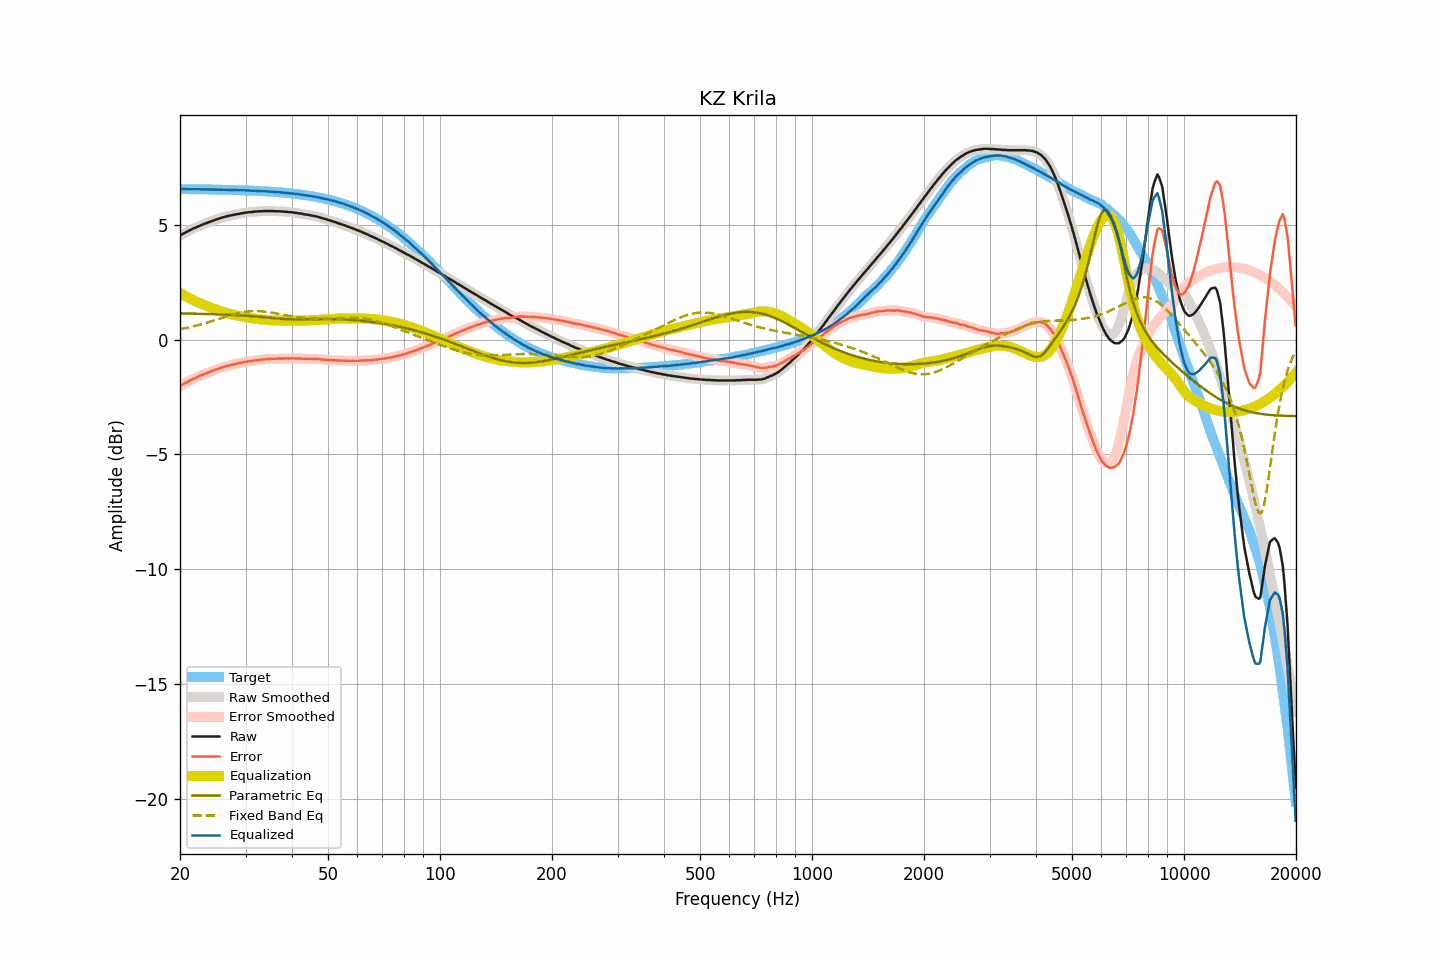

Values plotted in this chart, from the file beside it:
frequency, raw, smoothed, error, error_smoothed, equalization, parametric_eq, fixed_band_eq, equalized_raw, equalized_smoothed, target
20.00, 4.53, 4.53, -2.03, -2.03, 2.02, 1.14, 0.45, 6.55, 6.55, 6.55
20.20, 4.57, 4.57, -1.98, -1.98, 1.98, 1.14, 0.46, 6.55, 6.55, 6.55
20.40, 4.61, 4.61, -1.94, -1.94, 1.94, 1.13, 0.48, 6.55, 6.55, 6.55
20.61, 4.65, 4.65, -1.90, -1.90, 1.90, 1.13, 0.49, 6.55, 6.55, 6.55
20.81, 4.69, 4.69, -1.86, -1.87, 1.87, 1.13, 0.51, 6.55, 6.55, 6.55
21.02, 4.72, 4.72, -1.83, -1.83, 1.83, 1.13, 0.52, 6.55, 6.55, 6.55
21.23, 4.76, 4.76, -1.79, -1.79, 1.79, 1.13, 0.54, 6.55, 6.55, 6.55
21.44, 4.79, 4.79, -1.76, -1.76, 1.76, 1.13, 0.55, 6.55, 6.55, 6.55
21.66, 4.83, 4.83, -1.72, -1.72, 1.72, 1.13, 0.57, 6.55, 6.55, 6.55
21.87, 4.86, 4.86, -1.69, -1.69, 1.69, 1.13, 0.59, 6.55, 6.55, 6.55
22.09, 4.89, 4.89, -1.66, -1.66, 1.66, 1.12, 0.60, 6.55, 6.55, 6.55
22.31, 4.92, 4.92, -1.63, -1.63, 1.63, 1.12, 0.62, 6.54, 6.54, 6.54
22.54, 4.95, 4.95, -1.60, -1.60, 1.59, 1.12, 0.64, 6.54, 6.54, 6.54
22.76, 4.98, 4.98, -1.57, -1.56, 1.56, 1.12, 0.66, 6.54, 6.54, 6.54
22.99, 5.01, 5.01, -1.53, -1.53, 1.54, 1.12, 0.68, 6.54, 6.54, 6.54
23.22, 5.04, 5.03, -1.50, -1.51, 1.51, 1.12, 0.70, 6.54, 6.54, 6.54
23.45, 5.06, 5.06, -1.48, -1.48, 1.48, 1.11, 0.72, 6.54, 6.54, 6.54
23.69, 5.09, 5.09, -1.45, -1.45, 1.45, 1.11, 0.74, 6.54, 6.54, 6.54
23.92, 5.12, 5.11, -1.42, -1.42, 1.42, 1.11, 0.76, 6.54, 6.54, 6.54
24.16, 5.14, 5.14, -1.40, -1.40, 1.40, 1.11, 0.78, 6.53, 6.54, 6.54
24.40, 5.17, 5.17, -1.37, -1.37, 1.37, 1.11, 0.80, 6.54, 6.54, 6.54
24.65, 5.19, 5.19, -1.35, -1.34, 1.34, 1.10, 0.83, 6.53, 6.53, 6.53
24.89, 5.22, 5.21, -1.31, -1.32, 1.32, 1.10, 0.85, 6.54, 6.53, 6.53
25.14, 5.24, 5.24, -1.29, -1.29, 1.29, 1.10, 0.87, 6.53, 6.53, 6.53
25.39, 5.26, 5.26, -1.27, -1.27, 1.27, 1.10, 0.89, 6.53, 6.53, 6.53
25.65, 5.29, 5.28, -1.24, -1.24, 1.24, 1.09, 0.92, 6.53, 6.53, 6.53
25.91, 5.31, 5.31, -1.22, -1.22, 1.22, 1.09, 0.94, 6.53, 6.53, 6.53
26.16, 5.33, 5.33, -1.20, -1.20, 1.20, 1.09, 0.96, 6.53, 6.53, 6.53
26.43, 5.35, 5.35, -1.18, -1.18, 1.18, 1.09, 0.98, 6.52, 6.52, 6.52
26.69, 5.37, 5.36, -1.15, -1.16, 1.16, 1.08, 1.01, 6.52, 6.52, 6.52
26.96, 5.38, 5.38, -1.14, -1.14, 1.14, 1.08, 1.03, 6.52, 6.52, 6.52
27.23, 5.40, 5.40, -1.12, -1.12, 1.12, 1.08, 1.05, 6.52, 6.52, 6.52
27.50, 5.42, 5.41, -1.10, -1.10, 1.10, 1.07, 1.07, 6.52, 6.52, 6.52
27.77, 5.43, 5.43, -1.09, -1.09, 1.09, 1.07, 1.09, 6.51, 6.52, 6.51
28.05, 5.44, 5.44, -1.08, -1.07, 1.07, 1.07, 1.11, 6.51, 6.51, 6.51
28.33, 5.46, 5.45, -1.05, -1.06, 1.05, 1.06, 1.13, 6.51, 6.51, 6.51
28.62, 5.47, 5.47, -1.04, -1.04, 1.04, 1.06, 1.14, 6.51, 6.51, 6.51
28.90, 5.48, 5.48, -1.03, -1.02, 1.02, 1.06, 1.16, 6.50, 6.51, 6.51
29.19, 5.50, 5.49, -1.01, -1.01, 1.01, 1.05, 1.17, 6.51, 6.50, 6.50
29.48, 5.51, 5.51, -0.99, -0.99, 1.00, 1.05, 1.19, 6.50, 6.50, 6.50
29.78, 5.52, 5.52, -0.98, -0.98, 0.98, 1.04, 1.20, 6.50, 6.50, 6.50
30.08, 5.53, 5.53, -0.97, -0.97, 0.97, 1.04, 1.21, 6.50, 6.50, 6.50
30.38, 5.54, 5.54, -0.96, -0.96, 0.96, 1.03, 1.22, 6.49, 6.49, 6.49
30.68, 5.55, 5.54, -0.94, -0.95, 0.95, 1.03, 1.23, 6.49, 6.49, 6.49
30.99, 5.55, 5.55, -0.94, -0.94, 0.93, 1.02, 1.23, 6.48, 6.49, 6.49
31.30, 5.56, 5.56, -0.93, -0.93, 0.92, 1.02, 1.24, 6.48, 6.48, 6.48
31.61, 5.57, 5.57, -0.91, -0.92, 0.91, 1.01, 1.24, 6.48, 6.48, 6.48
31.93, 5.58, 5.58, -0.90, -0.90, 0.91, 1.01, 1.24, 6.48, 6.48, 6.48
32.24, 5.58, 5.58, -0.90, -0.89, 0.90, 1.00, 1.24, 6.47, 6.48, 6.47
32.57, 5.59, 5.58, -0.88, -0.89, 0.89, 0.99, 1.24, 6.47, 6.47, 6.47
32.89, 5.59, 5.59, -0.88, -0.88, 0.88, 0.99, 1.23, 6.47, 6.47, 6.47
33.22, 5.59, 5.59, -0.88, -0.87, 0.87, 0.98, 1.23, 6.46, 6.46, 6.46
33.55, 5.60, 5.59, -0.86, -0.87, 0.87, 0.97, 1.22, 6.46, 6.46, 6.46
33.89, 5.60, 5.60, -0.86, -0.86, 0.86, 0.97, 1.21, 6.46, 6.46, 6.46
34.23, 5.60, 5.60, -0.85, -0.85, 0.85, 0.96, 1.21, 6.45, 6.45, 6.45
34.57, 5.60, 5.60, -0.85, -0.85, 0.85, 0.95, 1.20, 6.45, 6.45, 6.45
34.92, 5.60, 5.60, -0.85, -0.84, 0.85, 0.95, 1.18, 6.44, 6.44, 6.44
35.27, 5.60, 5.60, -0.84, -0.84, 0.84, 0.94, 1.17, 6.44, 6.44, 6.44
35.62, 5.60, 5.59, -0.84, -0.84, 0.84, 0.93, 1.16, 6.44, 6.43, 6.43
35.97, 5.59, 5.59, -0.84, -0.84, 0.84, 0.93, 1.15, 6.42, 6.43, 6.43
... 635 more rows
